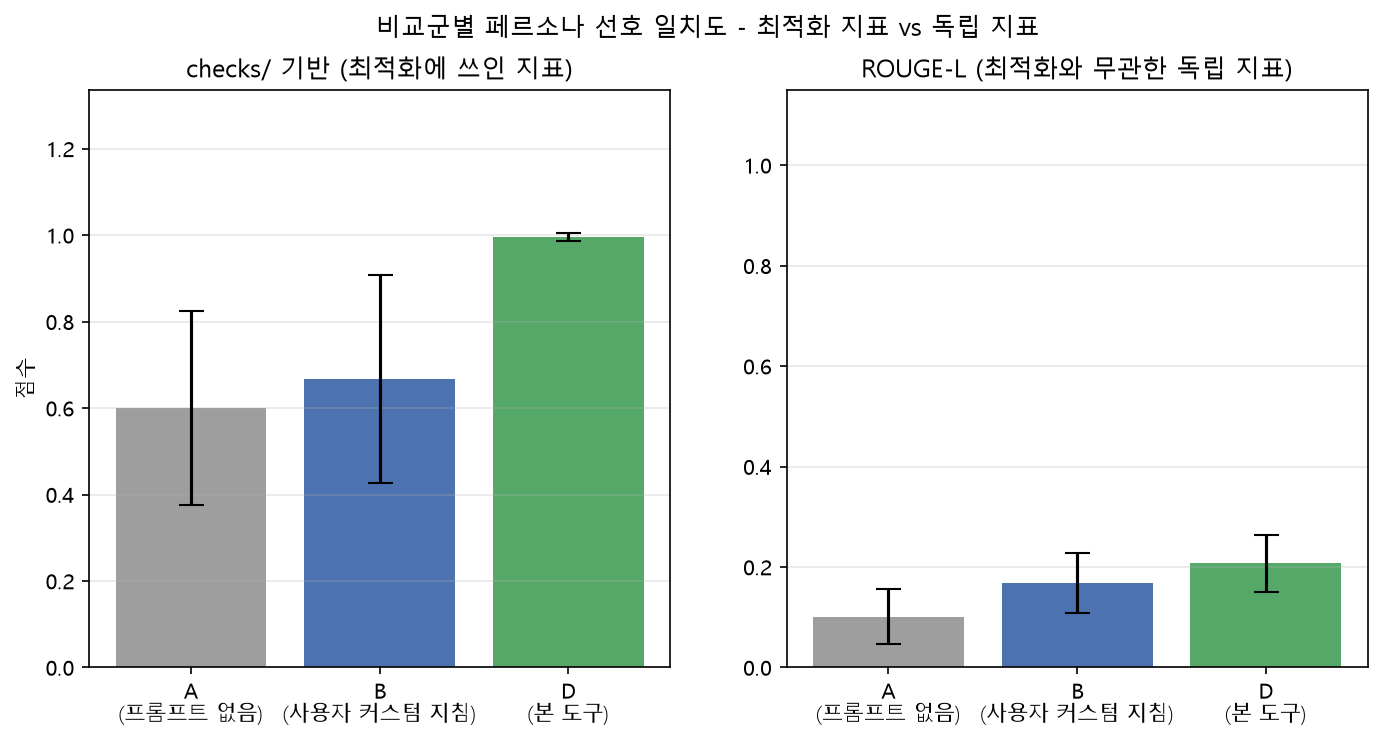

Source data for this figure (header and first rows):
doc, condition, checks_score, independent_score
0, A_no_prompt, 0.5, 0.1691
0, B_custom_instruction, 0.5, 0.2514
0, D_our_tool, 1.0, 0.2979
1, A_no_prompt, 0.5, 0.1374
1, B_custom_instruction, 0.5, 0.2092
1, D_our_tool, 1.0, 0.21
2, A_no_prompt, 1.0, 0.02903
2, B_custom_instruction, 1.0, 0.144
2, D_our_tool, 1.0, 0.1429
3, A_no_prompt, 0.5, 0.07407
3, B_custom_instruction, 0.85, 0.1034
3, D_our_tool, 1.0, 0.1887
4, A_no_prompt, 0.5, 0.09424
4, B_custom_instruction, 0.4904, 0.1333
4, D_our_tool, 0.9783, 0.1967
